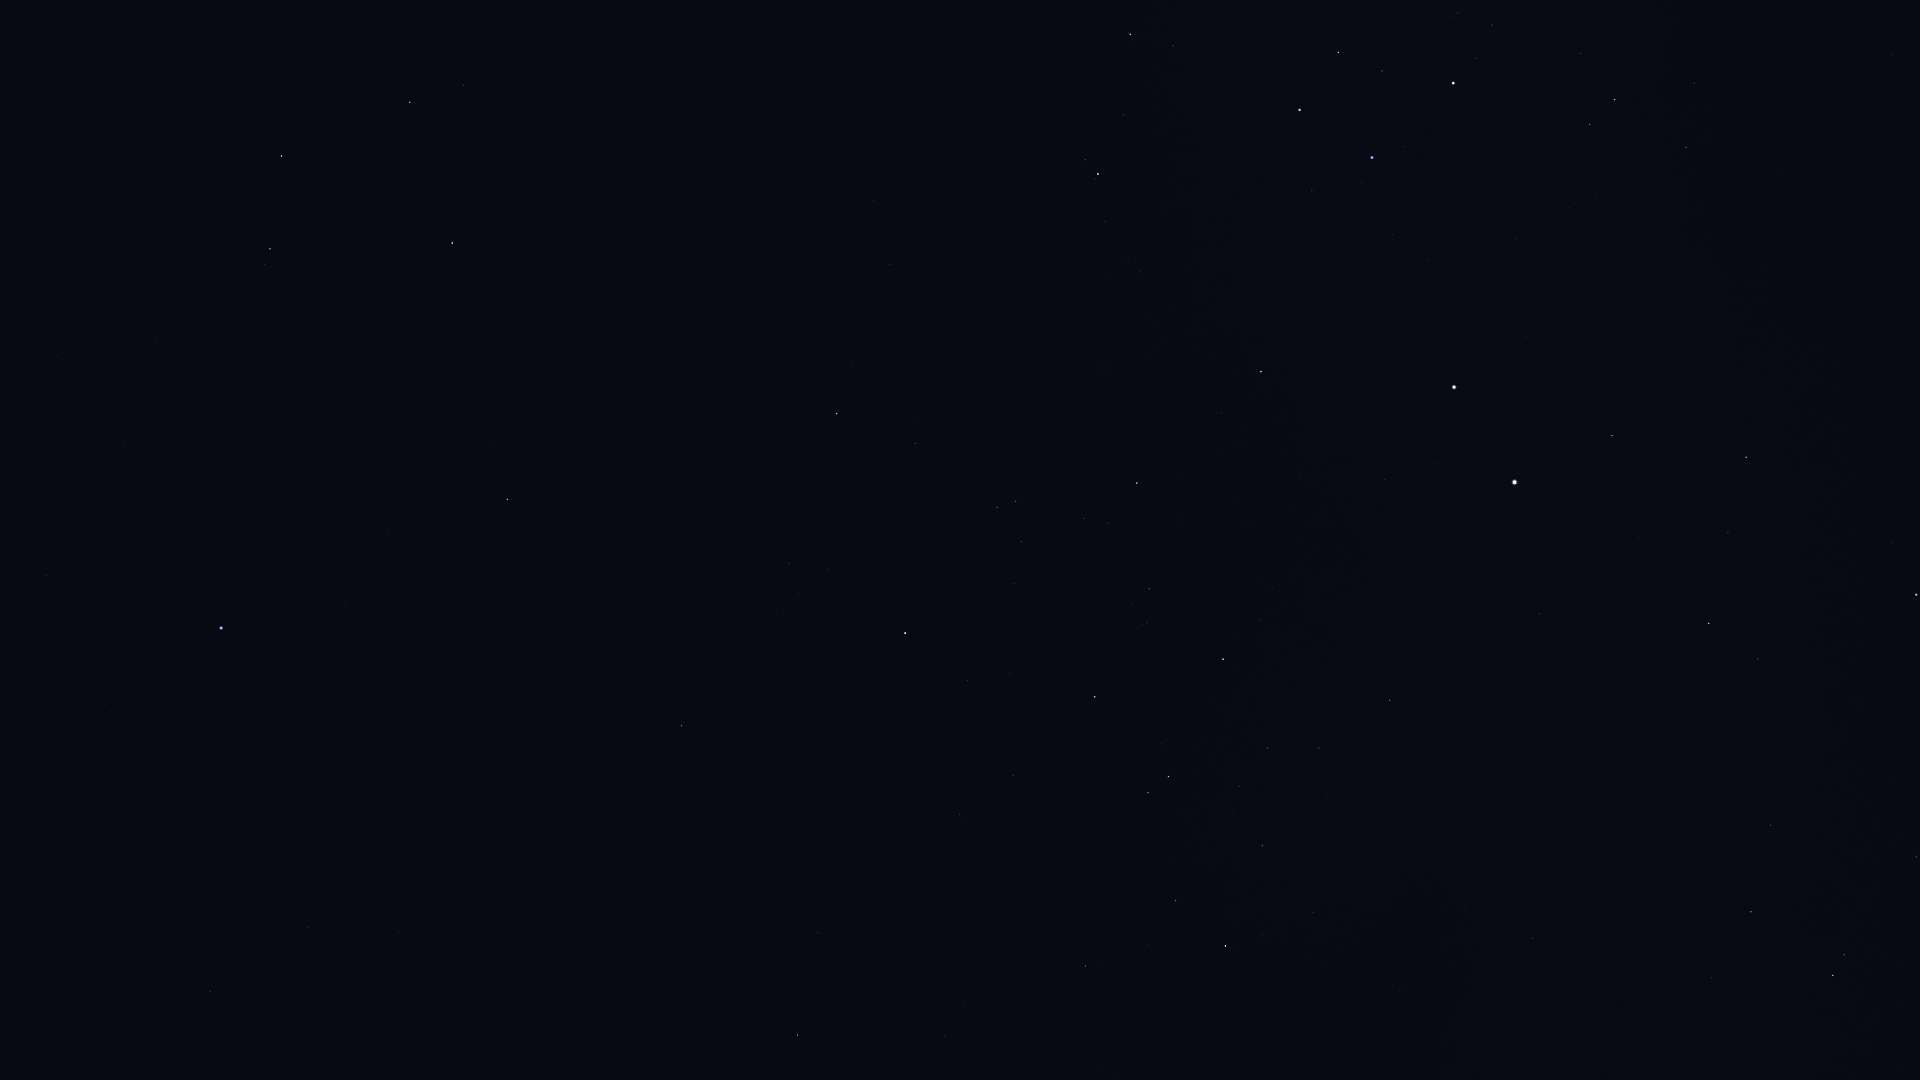

The file beside this chart, header and first rows:
Star_ID, Name, X, Y
58188, HIP 58188, 254, 31
59196, HIP 59196, 1130, 34
59199, Alchiba, 464, 85
59747, Imai, 1338, 52
59803, Gienah, 282, 156
60000, HIP 60000, 1892, 55
60260, Ginan, 1382, 71
60644, Tupã, 1477, 79
60718, Acrux, 1453, 83
60823, HIP 60823, 1123, 115
60965, Algorab, 270, 249
61084, Gacrux, 1300, 110
61174, HIP 61174, 264, 264
61199, HIP 61199, 1694, 83
61359, Kraz, 452, 243
61585, HIP 61585, 1615, 100
62322, HIP 62322, 1590, 124
62434, Mimosa, 1372, 157
64166, HIP 64166, 490, 444
64962, HIP 64962, 507, 499
65109, HIP 65109, 837, 413
65474, Spica, 221, 628
65936, HIP 65936, 915, 443
66047, Dofida, 1104, 391
66657, HIP 66657, 1261, 372
67464, HIP 67464, 997, 507
67472, HIP 67472, 1016, 501
68282, HIP 68282, 1084, 518
68702, Hadar, 1454, 387
68895, HIP 68895, 682, 726
68933, Menkent, 905, 633
69415, HIP 69415, 709, 753
69427, Kang, 308, 927
69701, Syrma, 210, 991
69974, Khambalia, 399, 931
70306, HIP 70306, 744, 800
70576, HIP 70576, 1147, 623
71352, HIP 71352, 1095, 697
71536, HIP 71536, 1259, 620
71681, Toliman, 1514, 482
71683, Rigil Kentaurus, 1515, 482
71860, HIP 71860, 1223, 659
71908, HIP 71908, 1612, 435
72571, HIP 72571, 818, 933
73714, Brachium, 797, 1035
74395, HIP 74395, 1390, 700
74824, HIP 74824, 1539, 614
74946, HIP 74946, 1746, 457
75141, HIP 75141, 1175, 900
75177, HIP 75177, 1085, 966
75323, HIP 75323, 1562, 621
76297, HIP 76297, 1225, 946
76552, HIP 76552, 1262, 935
77952, HIP 77952, 1709, 623
78639, HIP 78639, 1465, 907
79509, HIP 79509, 1594, 834
80000, HIP 80000, 1533, 938
80582, HIP 80582, 1510, 1010
82273, Atria, 1916, 595
82363, HIP 82363, 1770, 825
... 4 more rows
